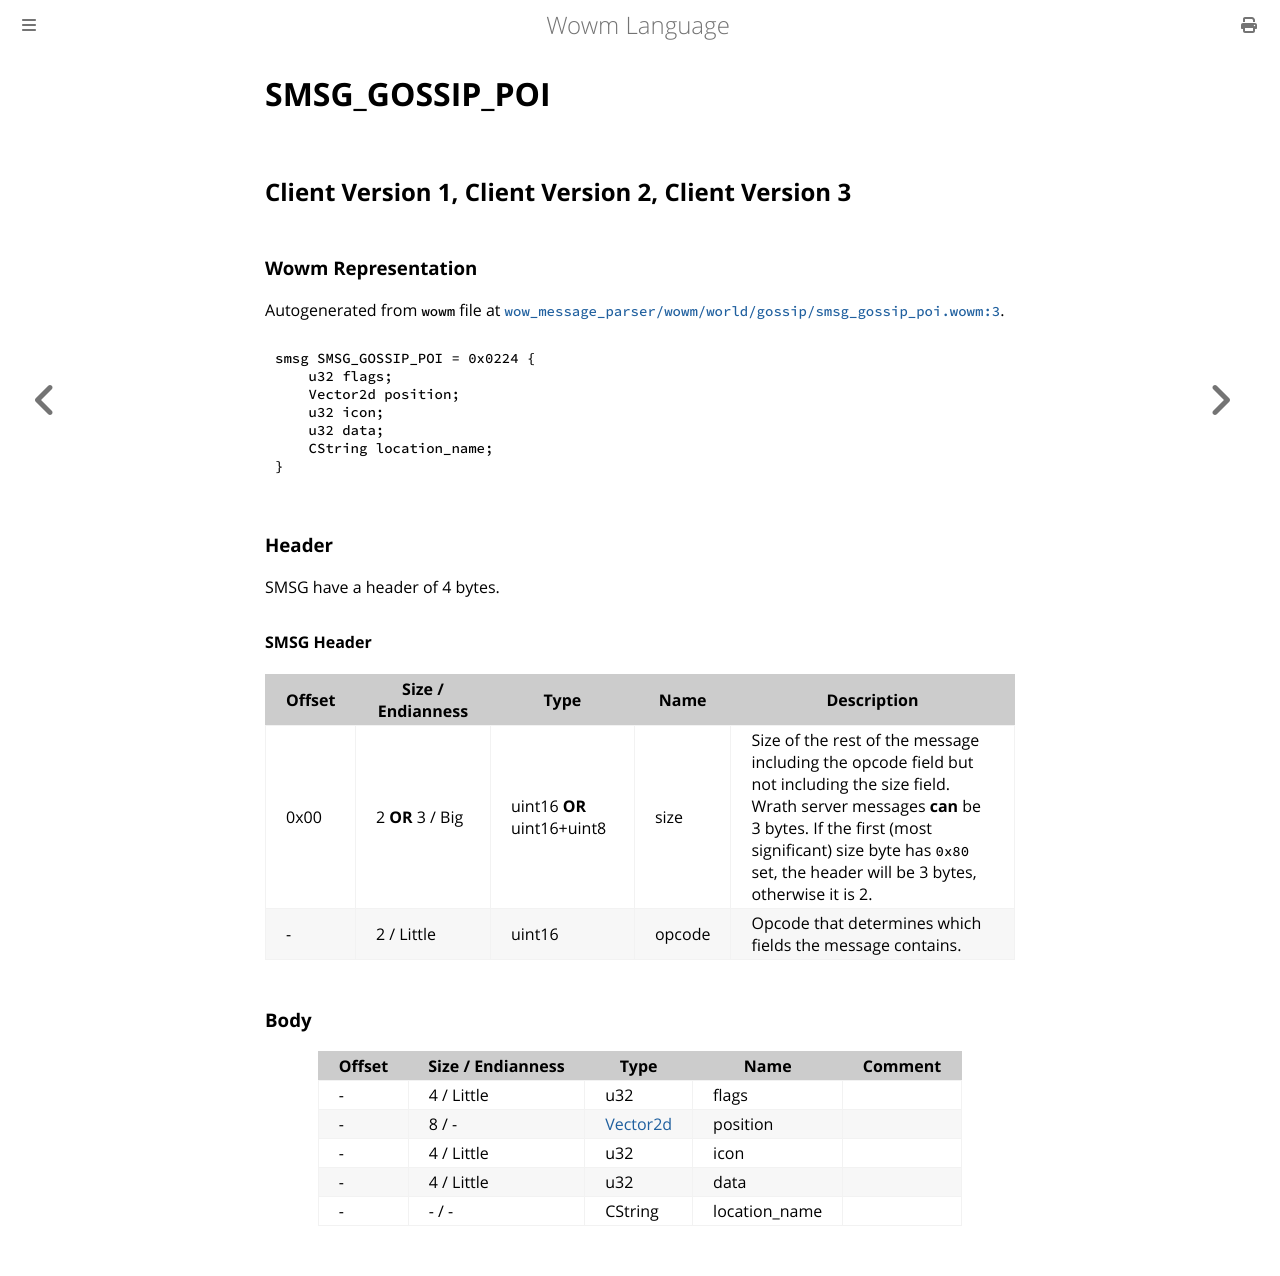

repository: gtker/wow_messages · page: docs/smsg_gossip_poi.html · generator: mdbook

# SMSG_GOSSIP_POI

## Client Version 1, Client Version 2, Client Version 3

### Wowm Representation

Autogenerated from `wowm` file at [`wow_message_parser/wowm/world/gossip/smsg_gossip_poi.wowm:3`](https://github.com/gtker/wow_messages/tree/main/wow_message_parser/wowm/world/gossip/smsg_gossip_poi.wowm#L3).
```rust,ignore
smsg SMSG_GOSSIP_POI = 0x0224 {
    u32 flags;
    Vector2d position;
    u32 icon;
    u32 data;
    CString location_name;
}
```
### Header

SMSG have a header of 4 bytes.

#### SMSG Header

| Offset | Size / Endianness | Type   | Name   | Description |
| ------ | ----------------- | ------ | ------ | ----------- |
| 0x00   | 2 **OR** 3 / Big           | uint16 **OR** uint16+uint8 | size | Size of the rest of the message including the opcode field but not including the size field. Wrath server messages **can** be 3 bytes. If the first (most significant) size byte has `0x80` set, the header will be 3 bytes, otherwise it is 2.|
| -      | 2 / Little| uint16 | opcode | Opcode that determines which fields the message contains. |

### Body

| Offset | Size / Endianness | Type | Name | Comment |
| ------ | ----------------- | ---- | ---- | ------- |
| - | 4 / Little | u32 | flags |  |
| - | 8 / - | [Vector2d](vector2d.md) | position |  |
| - | 4 / Little | u32 | icon |  |
| - | 4 / Little | u32 | data |  |
| - | - / - | CString | location_name |  |
